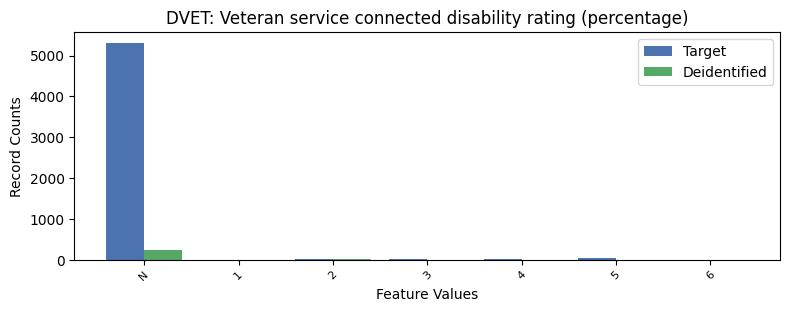

The table this chart was drawn from, first rows:
, DVET, count_target, count_deidentified
0, -1, 5312, 228.0
1, 5, 31, 5.0
2, 2, 24, 6.0
3, 4, 11, 3.0
4, 3, 9, 1.0
5, 6, 5, 1.0
6, 1, 3, 0.0
